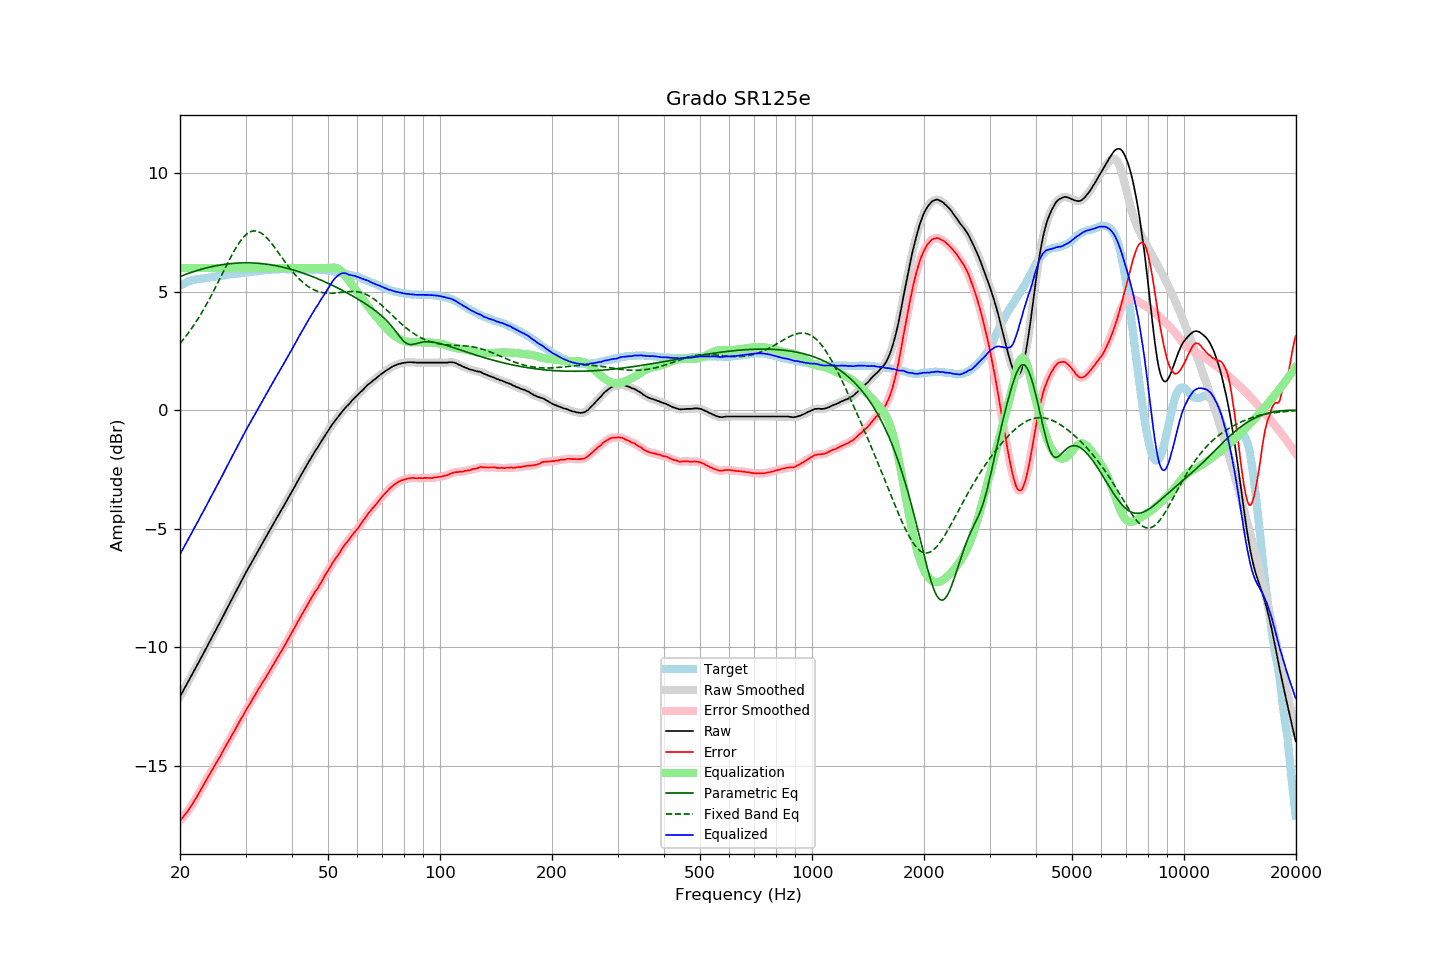

The file beside this chart, header and first rows:
frequency, raw, error, smoothed, error_smoothed, equalization, parametric_eq, fixed_band_eq, equalized_raw, equalized_smoothed, target
20.00, -12.07, -17.32, -12.08, -17.32, 6.00, 5.64, 2.82, -6.07, -6.08, 5.24
20.20, -11.95, -17.24, -11.95, -17.24, 6.00, 5.67, 2.90, -5.95, -5.95, 5.28
20.40, -11.83, -17.16, -11.83, -17.15, 6.00, 5.69, 2.98, -5.83, -5.83, 5.32
20.61, -11.71, -17.06, -11.71, -17.07, 6.00, 5.72, 3.07, -5.71, -5.71, 5.35
20.81, -11.58, -16.98, -11.58, -16.98, 6.00, 5.74, 3.15, -5.58, -5.58, 5.39
21.02, -11.46, -16.90, -11.46, -16.88, 6.00, 5.77, 3.24, -5.46, -5.46, 5.43
21.23, -11.33, -16.79, -11.34, -16.79, 6.00, 5.79, 3.33, -5.33, -5.34, 5.45
21.44, -11.21, -16.68, -11.21, -16.69, 6.00, 5.81, 3.43, -5.21, -5.21, 5.47
21.66, -11.10, -16.59, -11.09, -16.58, 6.00, 5.84, 3.53, -5.10, -5.09, 5.49
21.87, -10.96, -16.46, -10.97, -16.47, 6.00, 5.86, 3.63, -4.96, -4.97, 5.50
22.09, -10.84, -16.36, -10.84, -16.36, 6.00, 5.88, 3.73, -4.84, -4.84, 5.52
22.31, -10.71, -16.24, -10.71, -16.24, 6.00, 5.90, 3.83, -4.71, -4.71, 5.53
22.54, -10.59, -16.13, -10.59, -16.13, 6.00, 5.92, 3.94, -4.59, -4.59, 5.54
22.76, -10.45, -16.00, -10.46, -16.00, 6.00, 5.94, 4.05, -4.45, -4.46, 5.55
22.99, -10.33, -15.88, -10.33, -15.88, 6.00, 5.96, 4.17, -4.33, -4.33, 5.55
23.22, -10.20, -15.76, -10.20, -15.76, 6.00, 5.98, 4.28, -4.20, -4.20, 5.56
23.45, -10.07, -15.64, -10.08, -15.64, 6.00, 5.99, 4.40, -4.07, -4.08, 5.57
23.69, -9.95, -15.52, -9.94, -15.52, 6.00, 6.01, 4.53, -3.95, -3.94, 5.58
23.92, -9.81, -15.40, -9.81, -15.41, 6.00, 6.03, 4.65, -3.81, -3.81, 5.59
24.16, -9.68, -15.29, -9.69, -15.29, 6.00, 6.04, 4.78, -3.68, -3.69, 5.61
24.40, -9.56, -15.19, -9.56, -15.18, 6.00, 6.06, 4.91, -3.56, -3.56, 5.63
24.65, -9.44, -15.06, -9.43, -15.06, 6.00, 6.07, 5.04, -3.44, -3.43, 5.63
24.89, -9.30, -14.94, -9.31, -14.94, 6.00, 6.09, 5.17, -3.30, -3.31, 5.64
25.14, -9.18, -14.83, -9.18, -14.83, 6.00, 6.10, 5.30, -3.18, -3.18, 5.64
25.39, -9.05, -14.71, -9.05, -14.71, 6.00, 6.11, 5.44, -3.05, -3.05, 5.65
25.65, -8.93, -14.60, -8.93, -14.59, 6.00, 6.12, 5.57, -2.93, -2.93, 5.67
25.91, -8.80, -14.47, -8.79, -14.47, 6.00, 6.14, 5.71, -2.80, -2.79, 5.67
26.16, -8.66, -14.35, -8.66, -14.35, 6.00, 6.15, 5.85, -2.66, -2.66, 5.68
26.43, -8.53, -14.22, -8.53, -14.22, 6.00, 6.16, 5.98, -2.53, -2.53, 5.69
26.69, -8.39, -14.10, -8.40, -14.10, 6.00, 6.16, 6.12, -2.39, -2.40, 5.70
26.96, -8.27, -13.99, -8.27, -13.98, 6.00, 6.17, 6.25, -2.27, -2.27, 5.72
27.23, -8.14, -13.87, -8.13, -13.86, 6.00, 6.18, 6.38, -2.14, -2.13, 5.73
27.50, -8.01, -13.74, -8.01, -13.74, 6.00, 6.19, 6.51, -2.01, -2.01, 5.74
27.77, -7.87, -13.61, -7.88, -13.62, 6.00, 6.19, 6.64, -1.87, -1.88, 5.74
28.05, -7.75, -13.51, -7.75, -13.50, 6.00, 6.20, 6.76, -1.75, -1.75, 5.76
28.33, -7.62, -13.38, -7.62, -13.38, 6.00, 6.20, 6.87, -1.62, -1.62, 5.76
28.62, -7.50, -13.26, -7.49, -13.26, 6.00, 6.21, 6.98, -1.50, -1.49, 5.77
28.90, -7.35, -13.13, -7.36, -13.13, 6.00, 6.21, 7.08, -1.35, -1.36, 5.78
29.19, -7.23, -13.01, -7.23, -13.02, 6.00, 6.21, 7.17, -1.23, -1.23, 5.77
29.48, -7.10, -12.91, -7.10, -12.90, 6.00, 6.22, 7.26, -1.10, -1.10, 5.80
29.78, -6.98, -12.78, -6.98, -12.78, 6.00, 6.22, 7.33, -0.98, -0.98, 5.80
30.08, -6.85, -12.66, -6.85, -12.66, 6.00, 6.22, 7.40, -0.85, -0.85, 5.81
30.38, -6.73, -12.54, -6.73, -12.54, 6.00, 6.22, 7.45, -0.73, -0.73, 5.81
30.68, -6.60, -12.43, -6.61, -12.43, 6.00, 6.22, 7.50, -0.60, -0.61, 5.83
30.99, -6.49, -12.31, -6.49, -12.32, 6.00, 6.21, 7.53, -0.49, -0.49, 5.83
31.30, -6.37, -12.20, -6.37, -12.21, 6.00, 6.21, 7.55, -0.37, -0.37, 5.84
31.61, -6.24, -12.09, -6.25, -12.09, 6.00, 6.21, 7.56, -0.24, -0.25, 5.85
31.93, -6.13, -11.98, -6.12, -11.98, 6.00, 6.20, 7.56, -0.13, -0.12, 5.85
32.24, -6.00, -11.86, -6.00, -11.86, 6.00, 6.20, 7.55, -0.00, -0.00, 5.85
32.57, -5.88, -11.75, -5.88, -11.75, 6.00, 6.19, 7.52, 0.12, 0.12, 5.87
32.89, -5.75, -11.63, -5.75, -11.63, 6.00, 6.19, 7.49, 0.25, 0.25, 5.88
33.22, -5.63, -11.52, -5.63, -11.52, 6.00, 6.18, 7.45, 0.37, 0.37, 5.89
33.55, -5.51, -11.41, -5.52, -11.41, 6.00, 6.17, 7.39, 0.49, 0.48, 5.90
33.89, -5.40, -11.31, -5.40, -11.31, 6.00, 6.17, 7.33, 0.60, 0.60, 5.91
34.23, -5.29, -11.20, -5.28, -11.20, 6.00, 6.16, 7.27, 0.71, 0.72, 5.91
34.57, -5.16, -11.09, -5.17, -11.08, 6.00, 6.15, 7.19, 0.84, 0.83, 5.92
34.92, -5.05, -10.97, -5.05, -10.97, 6.00, 6.14, 7.11, 0.95, 0.95, 5.92
35.27, -4.93, -10.85, -4.93, -10.85, 6.00, 6.13, 7.03, 1.07, 1.07, 5.93
35.62, -4.81, -10.74, -4.80, -10.74, 6.00, 6.12, 6.94, 1.19, 1.20, 5.94
35.97, -4.68, -10.62, -4.68, -10.62, 6.00, 6.10, 6.85, 1.32, 1.32, 5.93
... 635 more rows
